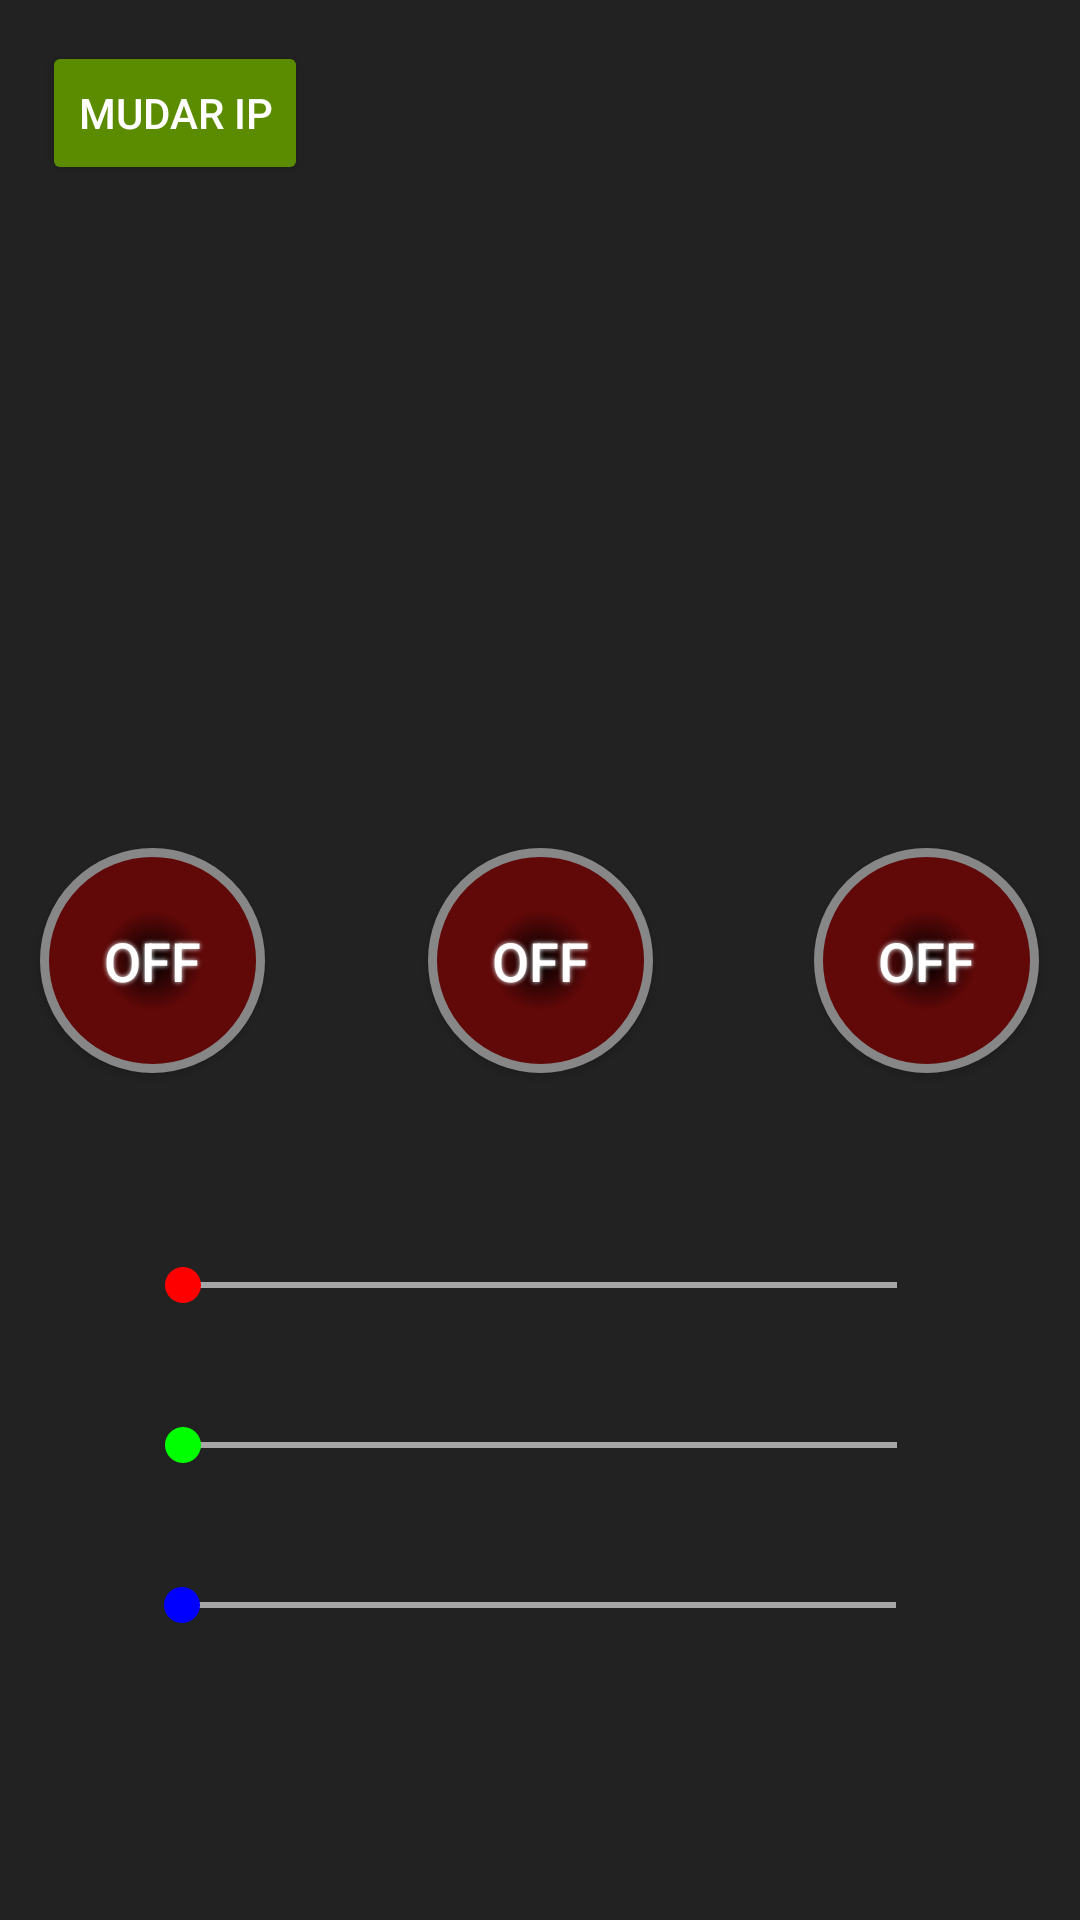

Reconstruct the res/layout file that produces this screen, plus the resources it refers to.
<!-- AndroidManifest.xml: application theme Theme.ControlMySetup -->
<!-- res/layout/activity_controls_painel.xml -->
<?xml version="1.0" encoding="utf-8"?>
<androidx.constraintlayout.widget.ConstraintLayout xmlns:android="http://schemas.android.com/apk/res/android"
    xmlns:app="http://schemas.android.com/apk/res-auto"
    xmlns:tools="http://schemas.android.com/tools"
    android:layout_width="match_parent"
    android:layout_height="match_parent"
    android:background="#222"
    tools:context=".ControlsPainel">

    <Button
        android:id="@+id/changeip"
        android:layout_width="wrap_content"
        android:layout_height="wrap_content"
        android:backgroundTint="#5B8C00"
        android:text="Mudar IP"
        android:textColor="#fff"
        app:layout_constraintBottom_toBottomOf="parent"
        app:layout_constraintEnd_toEndOf="parent"
        app:layout_constraintHorizontal_bias="0.052"
        app:layout_constraintStart_toStartOf="parent"
        app:layout_constraintTop_toTopOf="parent"
        app:layout_constraintVertical_bias="0.023" />

    <Button
        android:id="@+id/switch2"
        android:layout_width="75dp"
        android:layout_height="75dp"
        android:background="@drawable/offswitchbutton"
        android:shadowColor="#FFFFFF"
        android:shadowDx="0"
        android:shadowDy="0"
        android:shadowRadius="4"
        android:text="OFF"
        android:textColor="#FFFFFF"
        android:textSize="18sp"
        app:layout_constraintBottom_toBottomOf="parent"
        app:layout_constraintEnd_toEndOf="parent"
        app:layout_constraintStart_toStartOf="parent"
        app:layout_constraintTop_toTopOf="parent" />

    <Button
        android:id="@+id/switch1"
        android:layout_width="75dp"
        android:layout_height="75dp"
        android:background="@drawable/offswitchbutton"
        android:shadowColor="#FFFFFF"
        android:shadowDx="0"
        android:shadowDy="0"
        android:shadowRadius="4"
        android:text="OFF"
        android:textColor="#FFFFFF"
        android:textSize="18sp"
        app:layout_constraintBottom_toBottomOf="parent"
        app:layout_constraintEnd_toEndOf="parent"
        app:layout_constraintHorizontal_bias="0.047"
        app:layout_constraintStart_toStartOf="parent"
        app:layout_constraintTop_toTopOf="parent" />

    <Button
        android:id="@+id/switch3"
        android:layout_width="75dp"
        android:layout_height="75dp"
        android:background="@drawable/offswitchbutton"
        android:shadowColor="#FFFFFF"
        android:shadowDx="0"
        android:shadowDy="0"
        android:shadowRadius="4"
        android:text="OFF"
        android:textColor="#FFFFFF"
        android:textSize="18sp"
        app:layout_constraintBottom_toBottomOf="parent"
        app:layout_constraintEnd_toEndOf="parent"
        app:layout_constraintHorizontal_bias="0.952"
        app:layout_constraintStart_toStartOf="parent"
        app:layout_constraintTop_toTopOf="parent" />

    <SeekBar
        android:id="@+id/seekBar1"
        android:layout_width="270dp"
        android:layout_height="43dp"
        android:max="255"
        android:progress="0"
        android:progressBackgroundTint="#878787"
        android:progressBackgroundTintMode="screen"
        android:thumbTint="#ff0000"
        app:layout_constraintBottom_toBottomOf="parent"
        app:layout_constraintEnd_toEndOf="parent"
        app:layout_constraintStart_toStartOf="parent"
        app:layout_constraintTop_toBottomOf="@+id/switch2"
        app:layout_constraintVertical_bias="0.206" />

    <SeekBar
        android:id="@+id/seekBar2"
        android:layout_width="270dp"
        android:layout_height="43dp"
        android:max="255"
        android:progress="0"
        android:progressBackgroundTint="#878787"
        android:progressBackgroundTintMode="screen"
        android:thumbTint="#00ff00"
        app:layout_constraintBottom_toTopOf="@+id/seekBar3"
        app:layout_constraintEnd_toEndOf="parent"
        app:layout_constraintStart_toStartOf="parent"
        app:layout_constraintTop_toBottomOf="@+id/seekBar1" />

    <SeekBar
        android:id="@+id/seekBar3"
        android:layout_width="270dp"
        android:layout_height="43dp"
        android:max="255"
        android:progress="0"
        android:progressBackgroundTint="#878787"
        android:progressBackgroundTintMode="screen"
        android:thumbTint="#0000ff"
        app:layout_constraintBottom_toBottomOf="parent"
        app:layout_constraintEnd_toEndOf="parent"
        app:layout_constraintHorizontal_bias="0.496"
        app:layout_constraintStart_toStartOf="parent"
        app:layout_constraintTop_toBottomOf="@+id/switch2"
        app:layout_constraintVertical_bias="0.652" />

    <View
        android:id="@+id/previewcolor"
        android:layout_width="333dp"
        android:layout_height="71dp"
        app:layout_constraintBottom_toTopOf="@+id/switch2"
        app:layout_constraintEnd_toEndOf="parent"
        app:layout_constraintStart_toStartOf="parent"
        app:layout_constraintTop_toTopOf="parent"
        app:layout_constraintVertical_bias="0.599" />

</androidx.constraintlayout.widget.ConstraintLayout>
<!-- resources referenced by this layout -->
<resources>
  <!-- drawable offswitchbutton (drawable) -->
  <?xml version="1.0" encoding="utf-8"?>
  <shape xmlns:android="http://schemas.android.com/apk/res/android" android:shape="rectangle" >
      <corners
          android:radius="100dp"
          />
      <gradient
          android:gradientRadius="100"
          android:centerX="50%"
          android:centerY="50%"
          android:centerColor="#610808"
          android:startColor="#000000"
          android:endColor="#610808"
          android:type="radial"
          />
      <padding
          android:left="0dp"
          android:top="0dp"
          android:right="0dp"
          android:bottom="0dp"
          />
      <size
          android:width="75dp"
          android:height="75dp"
          />
      <stroke
          android:width="3dp"
          android:color="#878787"
          />
  </shape>
  <style name="Theme.ControlMySetup" parent="Theme.AppCompat.Light.NoActionBar">
          
          <item name="colorPrimary">@color/purple_500</item>
          <item name="colorPrimaryVariant">@color/purple_700</item>
          <item name="colorOnPrimary">@color/white</item>
          
          <item name="colorSecondary">@color/teal_200</item>
          <item name="colorSecondaryVariant">@color/teal_700</item>
          <item name="colorOnSecondary">@color/black</item>
          
          <item name="android:statusBarColor" tools:targetApi="l">?attr/colorPrimaryVariant</item>
          
      </style>
  <!-- not gathered from this repository: default colours our renderer supplied (Android Studio template values) -->
  <color name="purple_500">#FF6200EE</color>
  <color name="purple_700">#FF3700B3</color>
  <color name="teal_200">#FF03DAC5</color>
  <color name="teal_700">#FF018786</color>
  <color name="black">#FF000000</color>
  <color name="white">#FFFFFFFF</color>
</resources>
